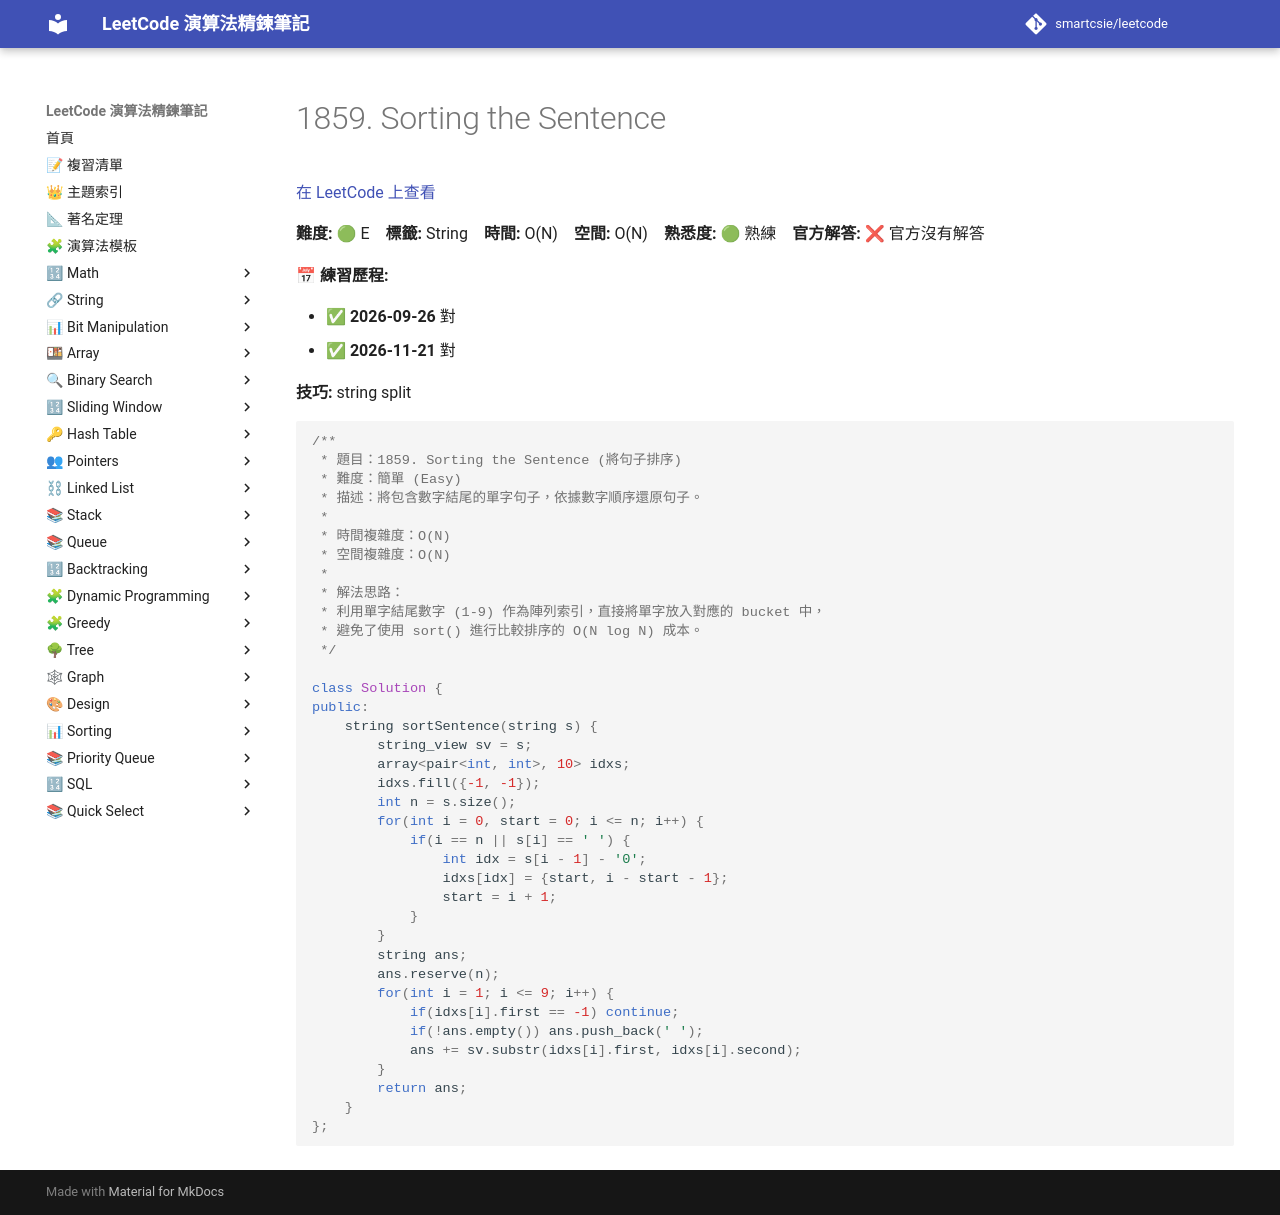

repository: smartcsie/leetcode · page: problems/1859/index.html · generator: mkdocs

# 1859. Sorting the Sentence

[在 LeetCode 上查看](https://leetcode.com/problems/sorting-the-sentence)

**難度:** 🟢 E　**標籤:** String　**時間:** O(N)　**空間:** O(N)　**熟悉度:** 🟢 熟練　**官方解答:** ❌ 官方沒有解答

**📅 練習歷程:**

- ✅ **2026-09-26** 對
- ✅ **2026-11-21** 對

**技巧:** string split

```cpp
/**
 * 題目：1859. Sorting the Sentence (將句子排序)
 * 難度：簡單 (Easy)
 * 描述：將包含數字結尾的單字句子，依據數字順序還原句子。
 *
 * 時間複雜度：O(N)
 * 空間複雜度：O(N)
 *
 * 解法思路：
 * 利用單字結尾數字 (1-9) 作為陣列索引，直接將單字放入對應的 bucket 中，
 * 避免了使用 sort() 進行比較排序的 O(N log N) 成本。
 */

class Solution {
public:
    string sortSentence(string s) {
        string_view sv = s;
        array<pair<int, int>, 10> idxs;
        idxs.fill({-1, -1});
        int n = s.size();
        for(int i = 0, start = 0; i <= n; i++) {
            if(i == n || s[i] == ' ') {
                int idx = s[i - 1] - '0';
                idxs[idx] = {start, i - start - 1};
                start = i + 1;
            }
        }
        string ans;
        ans.reserve(n); 
        for(int i = 1; i <= 9; i++) {
            if(idxs[i].first == -1) continue;
            if(!ans.empty()) ans.push_back(' ');
            ans += sv.substr(idxs[i].first, idxs[i].second);
        }
        return ans;
    }
};
```
